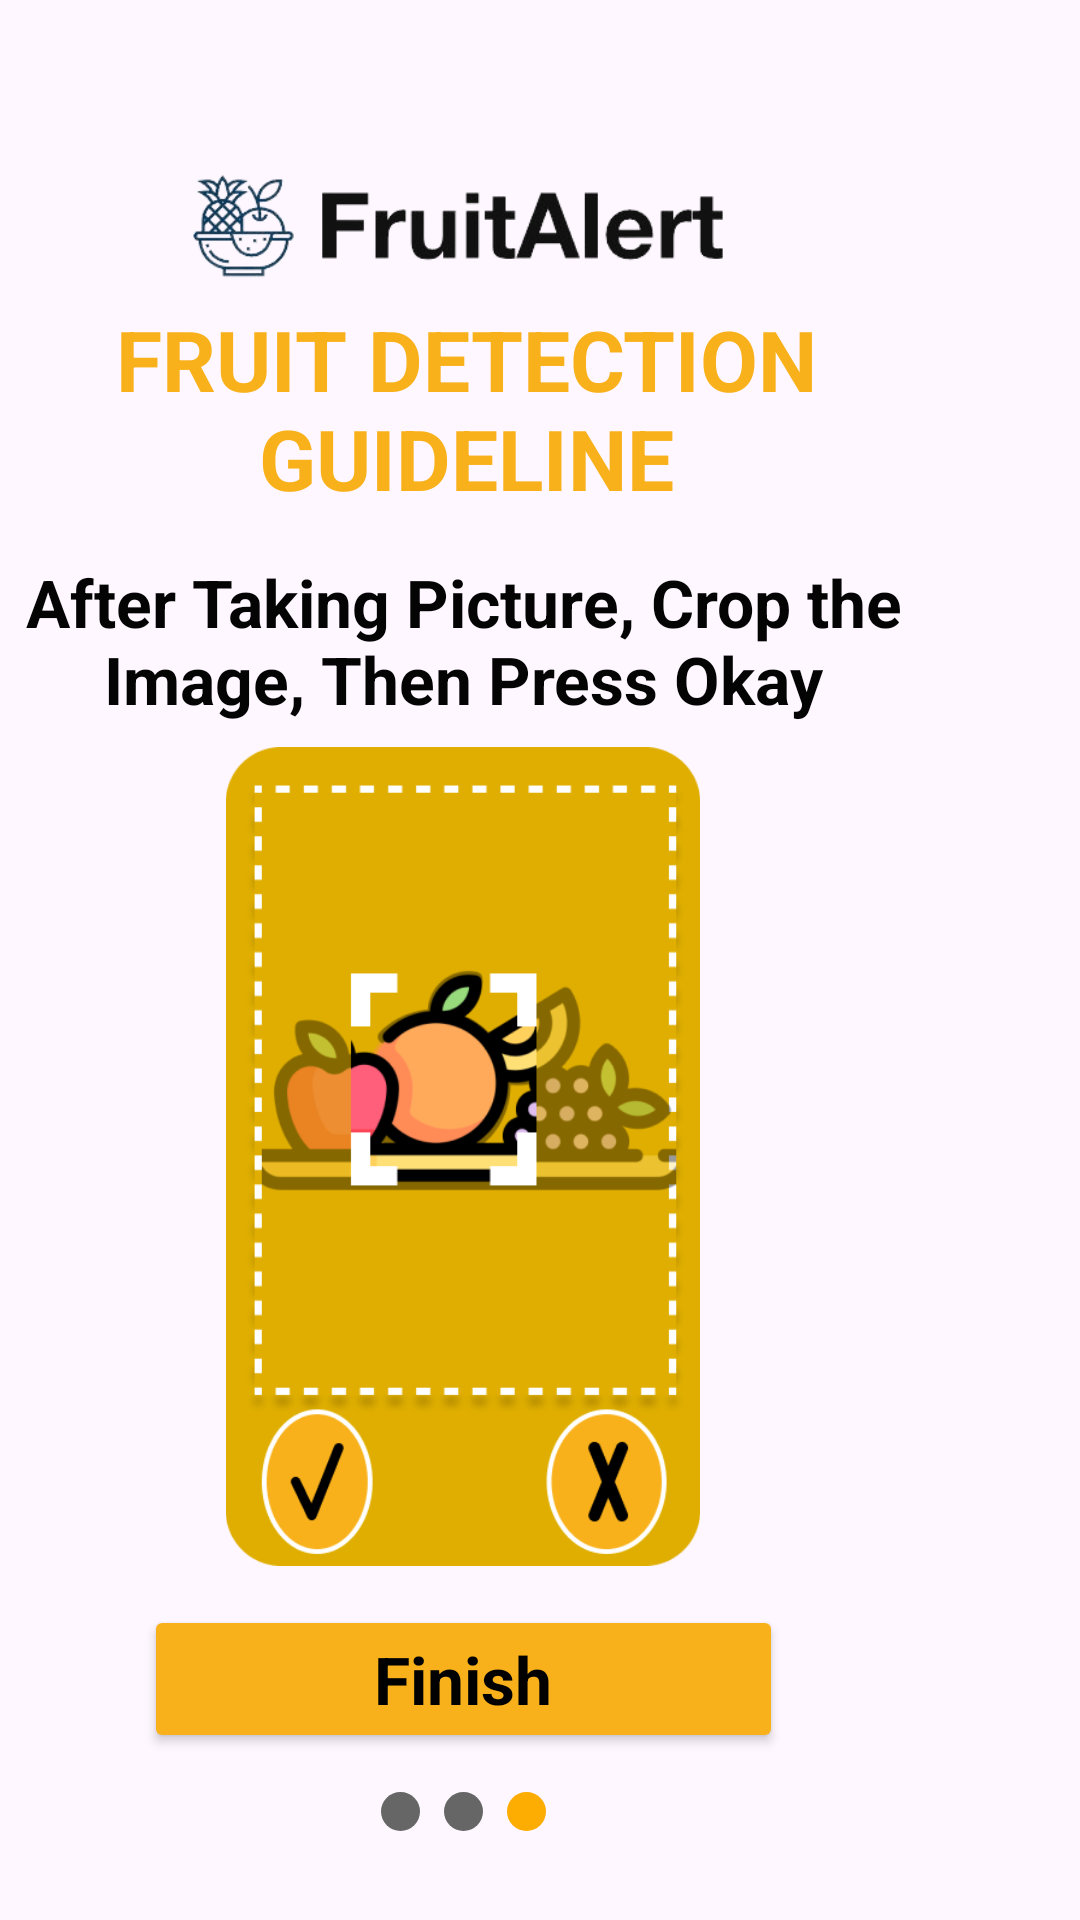

Write the Android layout XML for this screen, with the resource values it uses.
<!-- AndroidManifest.xml: application theme Theme.Tensorflow_fruit_image_classification_java -->
<!-- res/layout/activity_guideline3.xml -->
<?xml version="1.0" encoding="utf-8"?>
<androidx.constraintlayout.widget.ConstraintLayout xmlns:android="http://schemas.android.com/apk/res/android"
    xmlns:app="http://schemas.android.com/apk/res-auto"
    xmlns:tools="http://schemas.android.com/tools"
    android:layout_width="match_parent"
    android:layout_height="match_parent"
    android:background="@drawable/bg"
    tools:context=".GuidelineActivity3">

    <ImageView
        android:id="@+id/imageView4"
        android:layout_width="234dp"
        android:layout_height="52dp"
        android:layout_marginTop="49dp"
        android:layout_marginEnd="89dp"
        app:layout_constraintEnd_toEndOf="parent"
        app:layout_constraintTop_toTopOf="parent"
        app:srcCompat="@drawable/icon_transparent" />

    <Button
        android:id="@+id/goPreviousButton"
        android:layout_width="41dp"
        android:layout_height="45dp"
        android:layout_marginStart="29dp"
        android:layout_marginTop="27dp"
        android:layout_marginBottom="21dp"
        android:backgroundTint="#F8B11B"
        android:drawableLeft="@drawable/arrow_left_icon"
        android:drawablePadding="2dp"
        android:gravity="left|center"
        android:padding="10dp"
        android:textColor="#000"
        app:layout_constraintBottom_toTopOf="@+id/guideline_text1"
        app:layout_constraintEnd_toStartOf="@+id/guideline_heading"
        app:layout_constraintStart_toStartOf="parent"
        app:layout_constraintTop_toTopOf="@+id/guideline_heading"
        app:layout_constraintVertical_bias="0.0" />

    <TextView
        android:id="@+id/skip"
        android:layout_width="44dp"
        android:layout_height="28dp"
        android:layout_alignParentLeft="true"
        android:layout_alignParentTop="true"
        android:layout_marginTop="132dp"
        android:layout_marginEnd="24dp"
        android:layout_marginBottom="571dp"
        android:background="@drawable/skip_btn_bg"
        android:padding="2dp"
        android:radius="10dp"
        android:text="@string/skip"
        android:textAppearance="@style/skip"
        app:layout_constraintBottom_toBottomOf="parent"
        app:layout_constraintEnd_toEndOf="parent"
        app:layout_constraintStart_toEndOf="@+id/guideline_heading"
        app:layout_constraintTop_toTopOf="parent"></TextView>

    <TextView
        android:id="@+id/guideline_heading"
        android:layout_width="273dp"
        android:layout_height="73dp"
        android:layout_alignParentTop="true"
        android:layout_alignParentBottom="true"
        android:layout_centerHorizontal="true"
        android:layout_marginEnd="68dp"
        android:gravity="center|center_horizontal|top"
        android:text="@string/guideline_heading"
        android:textAppearance="@style/guideline_heading"
        app:layout_constraintEnd_toEndOf="parent"
        app:layout_constraintTop_toBottomOf="@+id/imageView4" />

    <TextView
        android:id="@+id/guideline_text1"
        android:layout_width="299dp"
        android:layout_height="58dp"
        android:layout_alignParentLeft="true"
        android:layout_alignParentTop="true"

        android:layout_marginTop="12dp"
        android:layout_marginEnd="56dp"
        android:gravity="center_horizontal|top"
        android:text="@string/guideline3_text1"
        android:textAppearance="@style/guideline_text1"
        app:layout_constraintEnd_toEndOf="parent"
        app:layout_constraintTop_toBottomOf="@+id/guideline_heading" />

    <ImageView
        android:id="@+id/imageView1"
        android:layout_width="334dp"
        android:layout_height="273dp"
        android:layout_marginTop="5dp"
        android:layout_marginEnd="39dp"
        app:layout_constraintEnd_toEndOf="parent"
        app:layout_constraintTop_toBottomOf="@+id/guideline_text1"
        app:srcCompat="@drawable/guideline3" />

    <Button
        android:id="@+id/fininshButton"
        android:layout_width="213dp"
        android:layout_height="wrap_content"
        android:layout_marginTop="13dp"
        android:layout_marginEnd="99dp"
        android:backgroundTint="#F8B11B"
        android:text="@string/guideline3_button1"
        android:textAppearance="@style/guideline_button1"
        android:textColor="#000000"
        android:textStyle="bold"
        app:layout_constraintEnd_toEndOf="parent"
        app:layout_constraintTop_toBottomOf="@+id/imageView1" />

    <ImageView
        android:id="@+id/ellipse_1"
        android:layout_width="13dp"
        android:layout_height="13dp"
        android:layout_alignParentLeft="true"
        android:layout_alignParentTop="true"
        android:layout_marginTop="13dp"
        android:layout_marginEnd="8dp"
        app:layout_constraintEnd_toStartOf="@+id/ellipse_2"
        app:layout_constraintTop_toBottomOf="@+id/fininshButton"
        app:srcCompat="@drawable/ellipse_black" />

    <ImageView
        android:id="@+id/ellipse_2"
        android:layout_width="13dp"
        android:layout_height="13dp"
        android:layout_alignParentLeft="true"
        android:layout_alignParentTop="true"

        android:layout_marginTop="13dp"
        android:layout_marginEnd="8dp"
        app:layout_constraintEnd_toStartOf="@+id/ellipse_3"
        app:layout_constraintTop_toBottomOf="@+id/fininshButton"
        app:srcCompat="@drawable/ellipse_black" />

    <ImageView
        android:id="@+id/ellipse_3"
        android:layout_width="13dp"
        android:layout_height="13dp"
        android:layout_alignParentLeft="true"
        android:layout_alignParentTop="true"
        android:layout_marginTop="13dp"
        android:layout_marginEnd="178dp"
        app:layout_constraintEnd_toEndOf="parent"
        app:layout_constraintTop_toBottomOf="@+id/fininshButton"
        app:srcCompat="@drawable/ellipse_yellow" />
</androidx.constraintlayout.widget.ConstraintLayout>
<!-- resources referenced by this layout -->
<resources>
  <!-- drawable ellipse_black (drawable) -->
  <?xml version="1.0" encoding="utf-8"?>
  <shape xmlns:android="http://schemas.android.com/apk/res/android"
      android:shape="oval">
  
          <solid
              android:color="#666666"/>
          <size
              android:width="128dp"
              android:height="128dp"/>
  
  </shape>
  <!-- drawable ellipse_yellow (drawable) -->
  <?xml version="1.0" encoding="utf-8"?>
  <shape xmlns:android="http://schemas.android.com/apk/res/android"
      android:shape="oval">
  
          <solid
              android:color="#FDAC01"/>
          <size
              android:width="128dp"
              android:height="128dp"/>
  
  </shape>
  <!-- drawable guideline3: png bitmap (drawable, 59341 bytes) -->
  <!-- drawable icon_transparent: png bitmap (drawable, 31028 bytes) -->
  <!-- drawable skip_btn_bg (drawable) -->
  <?xml version="1.0" encoding="utf-8"?>
  <shape xmlns:android="http://schemas.android.com/apk/res/android">
      <solid android:color="#F8B11B"/>
      <corners android:radius="10dp" />
  </shape>
  <string name="guideline3_button1">Finish</string>
  <string name="guideline3_text1">
          After Taking Picture, Crop the Image, Then Press Okay
      </string>
  <string name="guideline_heading">FRUIT DETECTION GUIDELINE</string>
  <string name="skip">SKIP</string>
  <style name="guideline_button1">
          <item name="android:textSize">22sp</item>
      </style>
  <style name="guideline_heading">
          <item name="android:textSize">28sp</item>
          <item name="android:textColor">#F8B11B</item>
          <item name="android:textStyle">bold</item>
      </style>
  <style name="guideline_text1">
          <item name="android:textSize">22sp</item>
          <item name="android:textColor">#040404</item>
          <item name="android:textStyle">bold</item>
      </style>
  <style name="skip">
          <item name="android:textSize">18sp</item>
          <item name="android:textColor">#000000</item>
      </style>
  <style name="Theme.Tensorflow_fruit_image_classification_java" parent="Base.Theme.Tensorflow_fruit_image_classification_java" />
  <style name="Base.Theme.Tensorflow_fruit_image_classification_java" parent="Theme.Material3.DayNight.NoActionBar">
          
          
      </style>
</resources>
